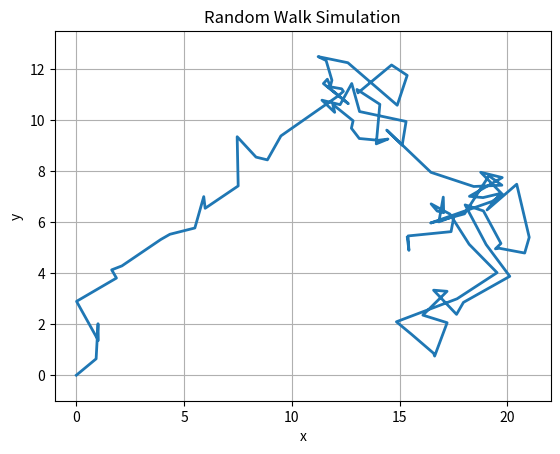

Recreate this plot in Python.
import numpy as np
import matplotlib.pyplot as plt
import matplotlib.animation as animation

step_num = 100

def get_normal():
    x1 = np.random.uniform(0, 1)
    x2 = np.random.uniform(0, 1)
    y1 = np.sqrt(-2 * np.log(x1)) * np.cos(2 * np.pi * x2)
    y2 = np.sqrt(-2 * np.log(x1)) * np.sin(2 * np.pi * x2)
    return y1, y2

x = np.zeros(step_num)
y = np.zeros(step_num)
for i in range(1, step_num):
    dx, dy = get_normal()
    x[i] = x[i - 1] + dx
    y[i] = y[i - 1] + dy


fig, ax = plt.subplots()
line, = ax.plot([], [], lw=2)
point, = ax.plot([], [], 'ro')

ax.set_xlim(np.min(x) - 1, np.max(x) + 1)
ax.set_ylim(np.min(y) - 1, np.max(y) + 1)
ax.set_title('Random Walk Simulation')
ax.set_xlabel('x')
ax.set_ylabel('y')
ax.grid()

def init():
    line.set_data([], [])
    point.set_data([], [])
    return line, point

def update(i):
    line.set_data(x[:i+1], y[:i+1])
    point.set_data([x[i]], [y[i]])
    return line, point

ani = animation.FuncAnimation(fig, update, frames=step_num,
                              init_func=init, blit=True, interval=100)

plt.show()

ani.save("random_walk.gif", writer="pillow")
point.set_visible(False)
fig.savefig("final_frame.png")